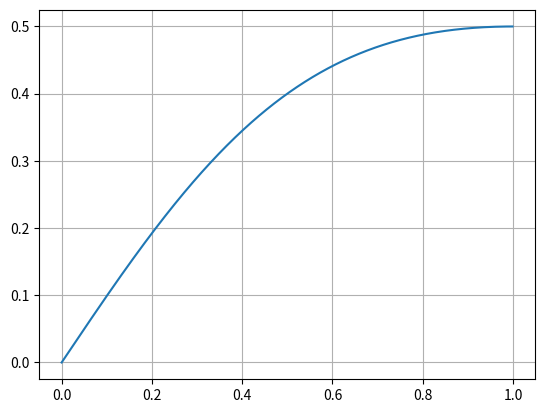

The script that saved this image:
from matplotlib import pyplot as plt

def func(x):
    """
    Calculate function values for passed array of arguments
    """
    return [t/(t**2 + 1) for t in x]

def tabulate(a, b, n):
    x = [a + x*(b - a)/n for x in range(n)]
    y = func(x)
    return {'x': x, 'y': y}

def main():
    res = tabulate(0, 1, 1000)

    plt.plot(res['x'], res['y'])
    plt.grid()
    plt.show()

if __name__ == '__main__':
    main()
